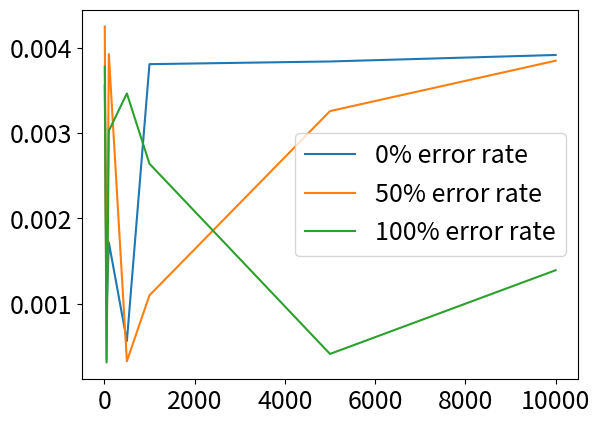
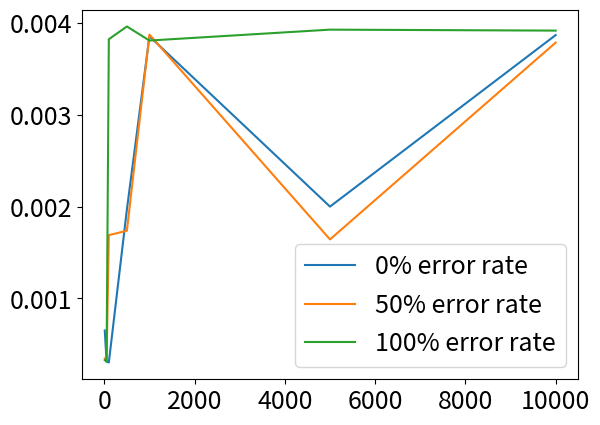

Generate these figures, in order, with matplotlib:
import time
import numpy as np
import os
import tqdm
import matplotlib.pyplot as plt

NB_RUNS = 1

def line_plot(x, ys):
    plt.rcParams.update({'font.size': 18})
    plt.plot(x, ys[:,0], label = "0% error rate")
    plt.plot(x, ys[:,1], label = "50% error rate")
    plt.plot(x, ys[:,2], label = "100% error rate")
    plt.legend()
    plt.show()

NbNaturalPersonsArray = [10, 50, 100, 500, 1000, 5000, 10000]
ErrorRateArray = [0, 0.5, 1]
ShapesFileArray = ["shapes_child_distinct.ttl", "shapes_parent.ttl"]

for shapefile in ShapesFileArray:
    shape_times = np.zeros((len(NbNaturalPersonsArray), len(ErrorRateArray)))
    for x, nb in enumerate(NbNaturalPersonsArray):
        for z, errorRate in enumerate(ErrorRateArray):
            datafilename = "./data/data_" + str(nb) + "_ER-" + str(errorRate) + ".ttl"
            times = np.ndarray(NB_RUNS)
            for i in tqdm.tqdm(range(NB_RUNS)):
                start = time.time()
                os.system('cmd /c "shaclvalidate.bat -datafile {} -shapesfile {} > NUL"'.format(datafilename, shapefile))
                end = time.time()
                times[i] = (end - start)
            

            shape_times[x, z] = np.mean(times)
    line_plot(NbNaturalPersonsArray, shape_times)
